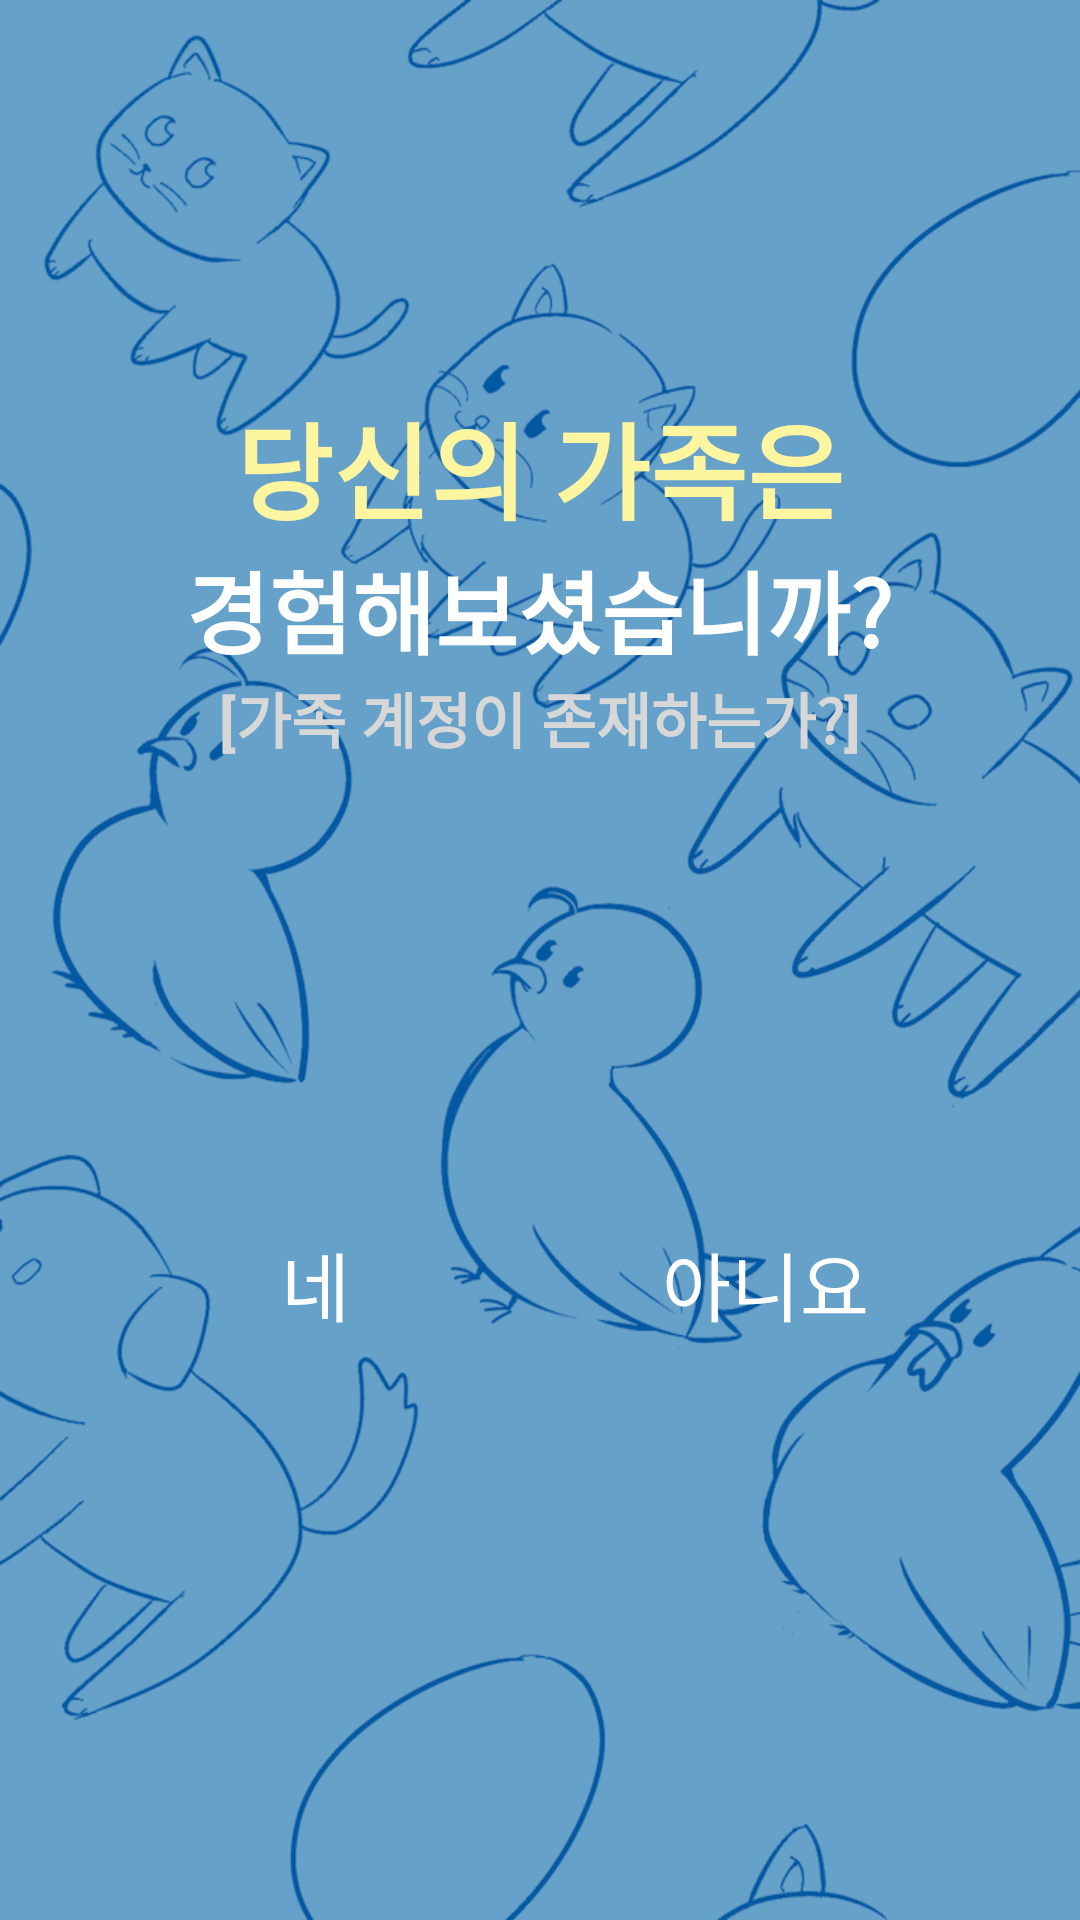

Write the Android layout XML for this screen, with the resource values it uses.
<!-- AndroidManifest.xml: application theme AppTheme -->
<!-- res/layout/family_query.xml -->
<RelativeLayout xmlns:android="http://schemas.android.com/apk/res/android"
    xmlns:tools="http://schemas.android.com/tools" android:layout_width="match_parent"
    android:layout_height="match_parent" android:paddingLeft="@dimen/activity_horizontal_margin"
    android:paddingRight="@dimen/activity_horizontal_margin"
    android:paddingTop="@dimen/activity_vertical_margin"
    android:paddingBottom="@dimen/activity_vertical_margin"
    tools:context="jsc.cactus.com.weanimal.d_regist.Family_query"
    android:id="@+id/rootContainer"
    android:background="@drawable/background_blue">

    <LinearLayout
        android:orientation="vertical"
        android:layout_width="fill_parent"
        android:layout_height="fill_parent"
        android:layout_alignParentBottom="true"
        android:layout_marginTop="130dp">

        <TextView android:text="당신의 가족은" android:layout_width="fill_parent"
            android:layout_height="wrap_content"
            android:textColor="#fdf59f"
            android:textSize="35dp"
            android:id="@+id/textView2"
            android:layout_alignParentTop="true"
            android:layout_alignParentStart="true"
            android:gravity="center"
            android:textStyle="bold" />

        <TextView
            android:layout_width="wrap_content"
            android:layout_height="wrap_content"
            android:textAppearance="?android:attr/textAppearanceLarge"
            android:text="경험해보셨습니까?"
            android:id="@+id/textView10"
            android:layout_gravity="center_horizontal"
            android:textSize="30dp"
            android:textStyle="bold"
            android:textColor="#ffffff" />

        <TextView
            android:layout_width="wrap_content"
            android:layout_height="wrap_content"
            android:textAppearance="?android:attr/textAppearanceMedium"
            android:text="[가족 계정이 존재하는가?]"
            android:id="@+id/textView11"
            android:layout_gravity="center_horizontal"
            android:textSize="20dp"
            android:textColor="#d7d7d7"
            android:textStyle="bold" />

        <LinearLayout
            android:orientation="horizontal"
            android:layout_width="fill_parent"
            android:layout_height="wrap_content"
            android:layout_marginTop="150dp"
            android:focusableInTouchMode="false"
            android:gravity="center">

            <Button
                android:layout_width="100dp"
                android:layout_height="wrap_content"
                android:text="네"
                android:id="@+id/a4_btn_yes"
                android:layout_centerVertical="true"
                style="@style/Base.Widget.AppCompat.ActionButton.CloseMode"
                android:textSize="25dp"
                android:textColor="#ffffff" />

            <Button
                android:layout_width="100dp"
                android:layout_height="wrap_content"
                android:text="아니요"
                android:id="@+id/a4_btn_no"
                style="@style/Base.Widget.AppCompat.ActionButton.CloseMode"
                android:layout_marginLeft="50dp"
                android:textSize="25dp"
                android:textColor="#ffffff" />
        </LinearLayout>
    </LinearLayout>

</RelativeLayout>
<!-- resources referenced by this layout -->
<resources>
  <!-- drawable background_blue: jpg bitmap (drawable, 182734 bytes) -->
  <style name="AppTheme" parent="Theme.AppCompat.Light.NoActionBar">
          
      </style>
</resources>
